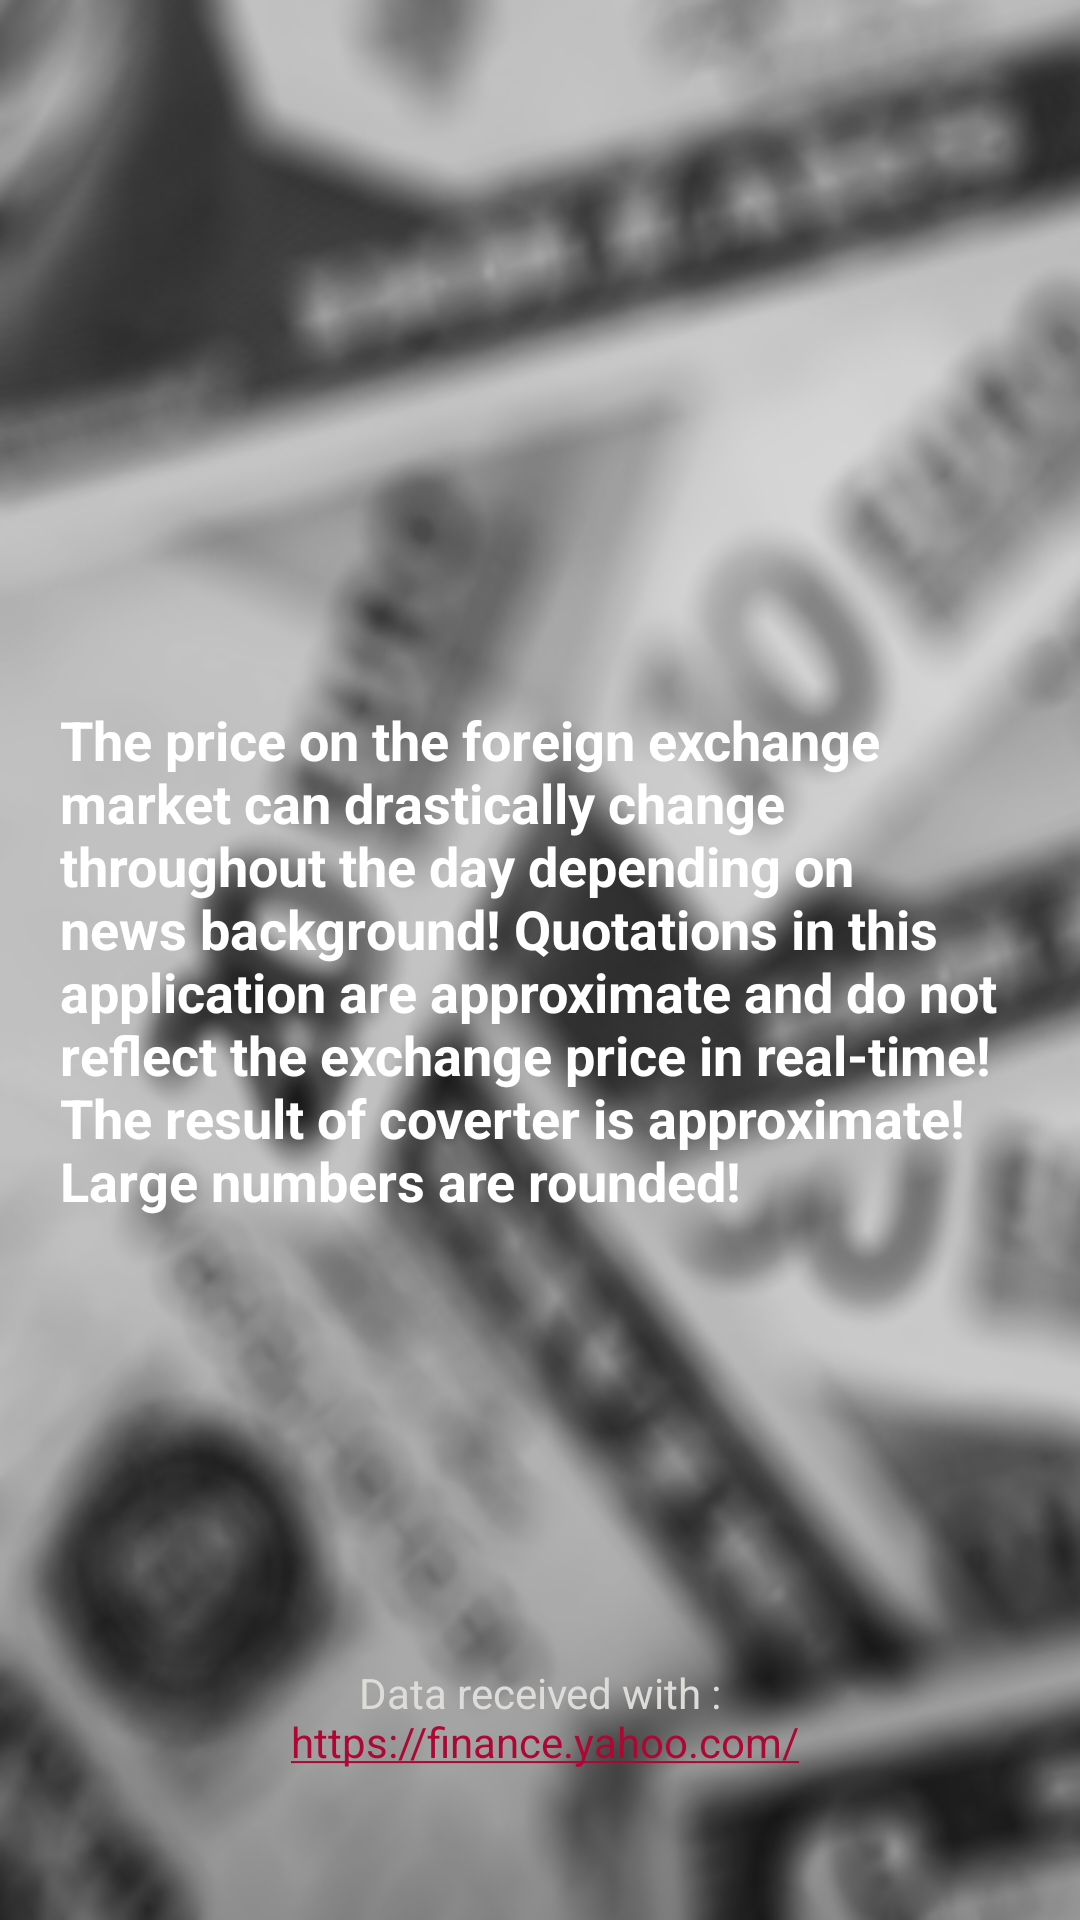

The Android layout XML behind this screen, and the referenced resources:
<!-- AndroidManifest.xml: application theme AppTheme -->
<!-- res/layout/about_app_fragment.xml -->
<?xml version="1.0" encoding="utf-8"?>
<RelativeLayout xmlns:android="http://schemas.android.com/apk/res/android"
    android:layout_width="match_parent"

    android:background="@drawable/bg_bw"
    android:layout_height="match_parent" >






    <TextView
        android:id="@+id/tickerRate"
        android:layout_width="wrap_content"
        android:layout_height="wrap_content"
        android:layout_centerHorizontal="true"
        android:layout_centerVertical="true"
        android:paddingLeft="20dp"
        android:paddingRight="20dp"
        android:textColor="#fff"
        android:textStyle="bold"
        android:text="@string/danger_info"


        android:textAppearance="?android:attr/textAppearanceMedium" />

    <TextView
        android:layout_width="fill_parent"
        android:layout_height="wrap_content"
        android:layout_alignParentBottom="true"
        android:layout_marginBottom="50dp"
        android:gravity="center_horizontal"
        android:text="@string/data_info_link"
        android:autoLink="web"
        android:linksClickable="true"
        android:textColor="#dedcd9"
        android:textColorLink="@drawable/linkcolor"
        android:textSize="14dp"
        android:id="@+id/textLink" />


</RelativeLayout>
<!-- resources referenced by this layout -->
<resources>
  <!-- drawable bg_bw: png bitmap (drawable, 149499 bytes) -->
  <!-- drawable linkcolor (drawable) -->
  <?xml version="1.0" encoding="utf-8"?>
  <selector xmlns:android="http://schemas.android.com/apk/res/android">
      <item android:state_pressed="true" android:color="#eae3f5"/>
      <item android:state_focused="true" android:color="#ff8000"/>
      <item android:color="#af0734"/>
  </selector>
  <string name="danger_info">The price on the foreign exchange market can drastically change throughout the day depending on news background!
  Quotations in this application are approximate and do not reflect the exchange price in real-time!The result of coverter is approximate! Large numbers are rounded!</string>
  <string name="data_info_link">Data received with :\n https://finance.yahoo.com/</string>
  <style name="AppTheme" parent="Theme.AppCompat.Light.DarkActionBar">
          
          <item name="colorPrimary">@color/colorPrimary</item>
          <item name="colorPrimaryDark">@color/colorPrimaryDark</item>
          <item name="colorAccent">@color/colorAccent</item>
      </style>
  <color name="colorPrimary">#6c9125</color>
  <color name="colorPrimaryDark">#fe4a690f</color>
  <color name="colorAccent">#b73327</color>
</resources>
